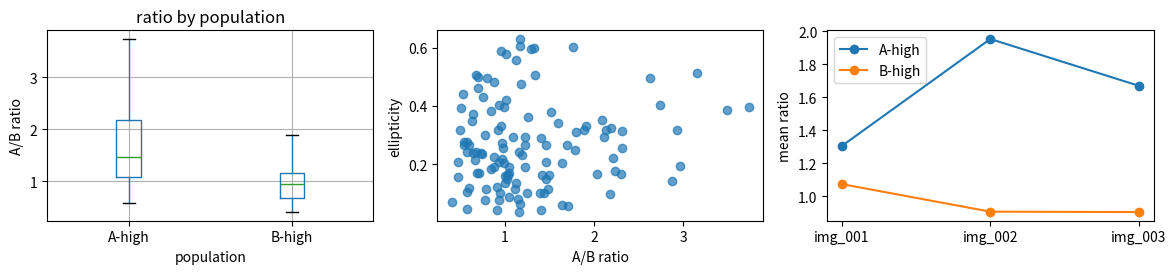
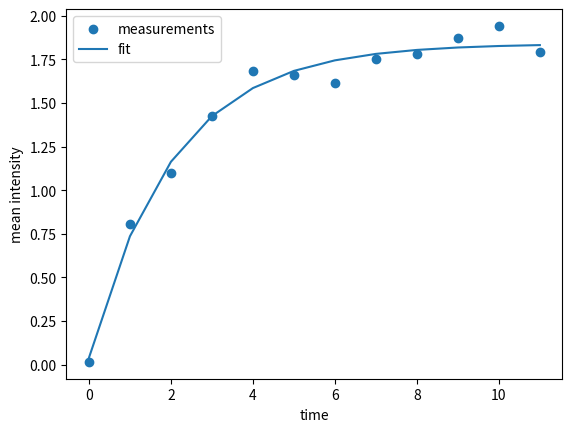
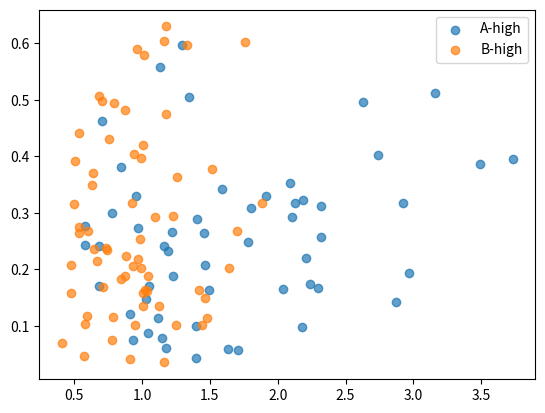

Recreate these plots in Python, in order.
# %% [markdown]
# # Module 7: data analysis and visualization
#
# Essential ideas: collect measurements in a dataframe, filter/group/summarize
# them, and make plots that answer specific analysis questions.

# %%
import matplotlib.pyplot as plt
import numpy as np
import pandas as pd
from scipy.optimize import curve_fit

# %%
rng = np.random.default_rng(7)
n = 120
df = pd.DataFrame(
    {
        "image_id": rng.choice(["img_001", "img_002", "img_003"], size=n),
        "label": np.arange(1, n + 1),
        "population": rng.choice(["A-high", "B-high"], size=n),
        "ratio_a_over_b": rng.lognormal(mean=0.0, sigma=0.45, size=n),
        "ellipticity": rng.beta(a=2, b=5, size=n),
    }
)
df.loc[df["population"] == "A-high", "ratio_a_over_b"] *= 1.5
print(df.head())

# %% [markdown]
# ## Dataframe manipulation

# %%
filtered = df[df["ellipticity"] < 0.8].copy()
summary = (
    filtered.groupby(["image_id", "population"])
    .agg(
        n_objects=("label", "count"),
        mean_ratio=("ratio_a_over_b", "mean"),
        median_ellipticity=("ellipticity", "median"),
    )
    .reset_index()
)
print(summary)

# %% [markdown]
# ## Box, scatter, and multiline plots

# %%
fig, axes = plt.subplots(1, 3, figsize=(12, 3))

filtered.boxplot(column="ratio_a_over_b", by="population", ax=axes[0])
axes[0].set_title("ratio by population")
axes[0].set_ylabel("A/B ratio")

axes[1].scatter(filtered["ratio_a_over_b"], filtered["ellipticity"], alpha=0.7)
axes[1].set_xlabel("A/B ratio")
axes[1].set_ylabel("ellipticity")

for population, part in summary.groupby("population"):
    axes[2].plot(part["image_id"], part["mean_ratio"], marker="o", label=population)
axes[2].set_ylabel("mean ratio")
axes[2].legend()

plt.suptitle("")
plt.tight_layout()
plt.show()

# %% [markdown]
# ## SciPy curve fitting

# %%
time = np.arange(0, 12)
true_curve = 0.2 + 1.8 * (1 - np.exp(-time / 3.0))
measurement = true_curve + rng.normal(0, 0.08, size=time.size)


def one_phase_association(t, baseline, amplitude, tau):
    return baseline + amplitude * (1 - np.exp(-t / tau))


params, _ = curve_fit(one_phase_association, time, measurement, p0=[0, 2, 3])
print("baseline, amplitude, tau:", params)

plt.scatter(time, measurement, label="measurements")
plt.plot(time, one_phase_association(time, *params), label="fit")
plt.xlabel("time")
plt.ylabel("mean intensity")
plt.legend()
plt.show()

# %% [markdown]
# ## Optional exercises
#
# 1. Calculate mean ellipticity per population.
# 2. Color the scatter plot by population.

# %%
# Answer sketch (optional, removable)
print(df.groupby("population")["ellipticity"].mean())
for population, part in df.groupby("population"):
    plt.scatter(part["ratio_a_over_b"], part["ellipticity"], label=population, alpha=0.7)
plt.legend()
plt.show()
